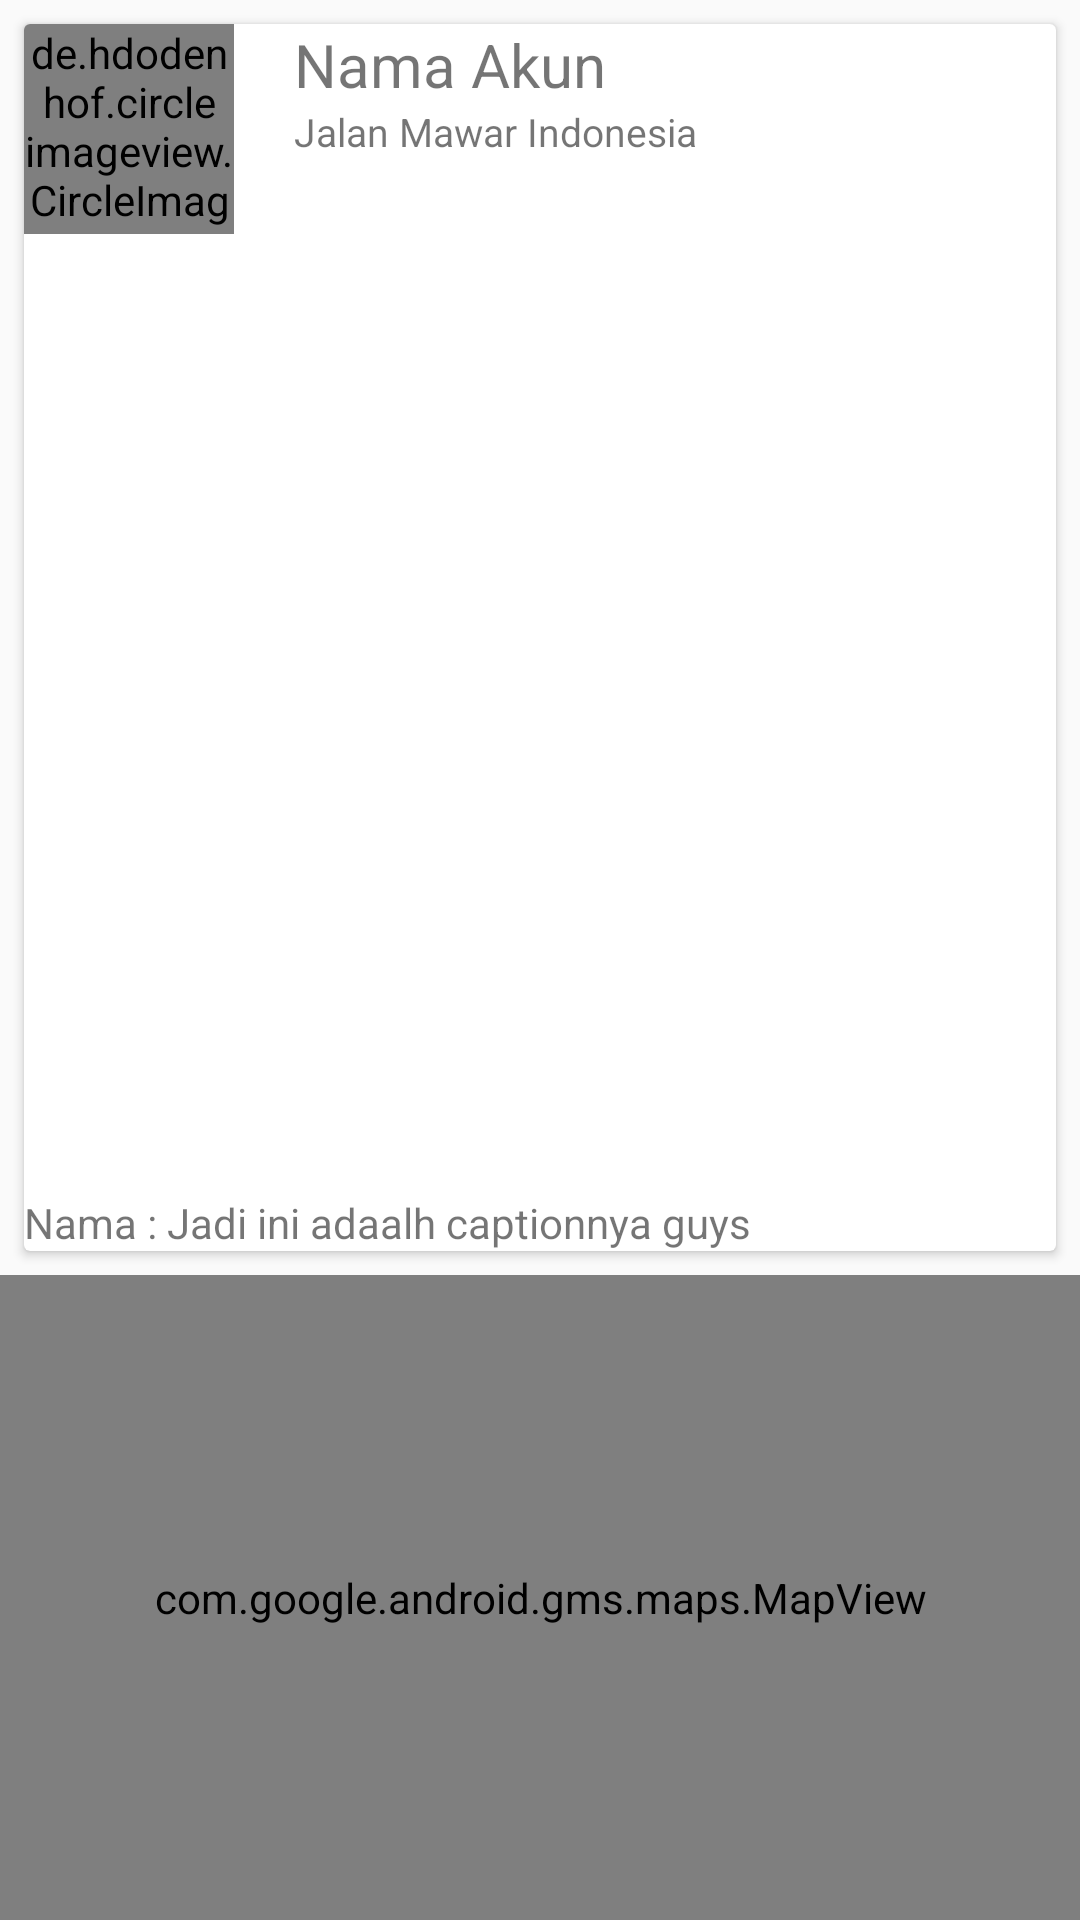

Android layout source for this screen:
<!-- AndroidManifest.xml: application theme AppTheme -->
<!-- res/layout/activity_dashboard_lanjutan.xml -->
<?xml version="1.0" encoding="utf-8"?>
<ScrollView xmlns:android="http://schemas.android.com/apk/res/android"
    xmlns:app="http://schemas.android.com/apk/res-auto"
    xmlns:tools="http://schemas.android.com/tools"
    android:layout_width="match_parent"
    android:layout_height="match_parent"
    android:fillViewport="true"
    tools:context=".home.ui.dashboard.DashboardLanjutan">

    <RelativeLayout
        android:layout_width="match_parent"
        android:layout_height="wrap_content">


    <androidx.cardview.widget.CardView
        android:layout_width="match_parent"
        android:layout_height="wrap_content"
        android:layout_margin="8dp"
        android:orientation="vertical"
        android:id="@+id/crd_view"
        >
        <LinearLayout
            android:layout_width="match_parent"
            android:layout_height="wrap_content"
            android:orientation="vertical">
            <RelativeLayout
                android:layout_width="wrap_content"
                android:layout_height="wrap_content">
                <de.hdodenhof.circleimageview.CircleImageView
                    android:id="@+id/img_foto"
                    android:layout_width="70dp"
                    android:layout_height="70dp"
                    android:src="@drawable/ic_launcher_background"
                    android:background="@android:color/transparent"
                    />
                <TextView
                    android:layout_width="wrap_content"
                    android:layout_height="wrap_content"
                    android:layout_toRightOf="@+id/img_foto"
                    android:layout_marginLeft="20dp"
                    android:id="@+id/txt_nama"
                    android:text="Nama Akun"
                    android:textSize="20dp"
                    />
                <TextView
                    android:layout_width="wrap_content"
                    android:layout_height="wrap_content"
                    android:layout_toRightOf="@+id/img_foto"
                    android:layout_marginLeft="20dp"
                    android:id="@+id/txt_lokasi"
                    android:layout_below="@+id/txt_nama"
                    android:text="Jalan Mawar Indonesia"
                    android:maxLength="45"
                    android:textSize="13dp"
                    />
            </RelativeLayout>
            <FrameLayout
                android:layout_width="match_parent"
                android:layout_height="wrap_content"
                android:layout_marginTop="10dp"
                >
                <androidx.appcompat.widget.AppCompatImageView
                    android:id="@+id/img_posting"
                    android:layout_width="match_parent"
                    android:layout_height="300dp"
                    android:adjustViewBounds="true"
                    android:scaleType="centerCrop"
                    android:src="@drawable/ic_launcher_background"
                    />

            </FrameLayout>

            <RelativeLayout
                android:layout_width="match_parent"
                android:layout_height="wrap_content">

                <LinearLayout
                    android:layout_marginTop="10dp"
                    android:layout_width="wrap_content"
                    android:layout_height="wrap_content"
                    android:orientation="vertical"
                    android:id="@+id/linear1"
                    >
                    <TextView
                        android:id="@+id/txt_cerita"
                        android:layout_width="wrap_content"
                        android:layout_height="wrap_content"
                        android:text="Nama : Jadi ini adaalh captionnya guys"/>


                </LinearLayout>

            </RelativeLayout>

        </LinearLayout>

    </androidx.cardview.widget.CardView>
    <com.google.android.gms.maps.MapView
        android:id="@+id/mapView"
        android:layout_width="match_parent"
        android:layout_height="match_parent"
        android:layout_below="@+id/crd_view"
        />
    </RelativeLayout>

</ScrollView>
<!-- resources referenced by this layout -->
<resources>
  <style name="AppTheme" parent="Theme.AppCompat.Light.NoActionBar">
          
          <item name="colorPrimary">@color/colorPrimary</item>
          <item name="colorPrimaryDark">@color/colorPrimaryDark</item>
          <item name="colorAccent">@color/colorAccent</item>
      </style>
  <color name="colorPrimary">#3F51B5</color>
  <color name="colorPrimaryDark">#303F9F</color>
  <color name="colorAccent">#FF4081</color>
</resources>
